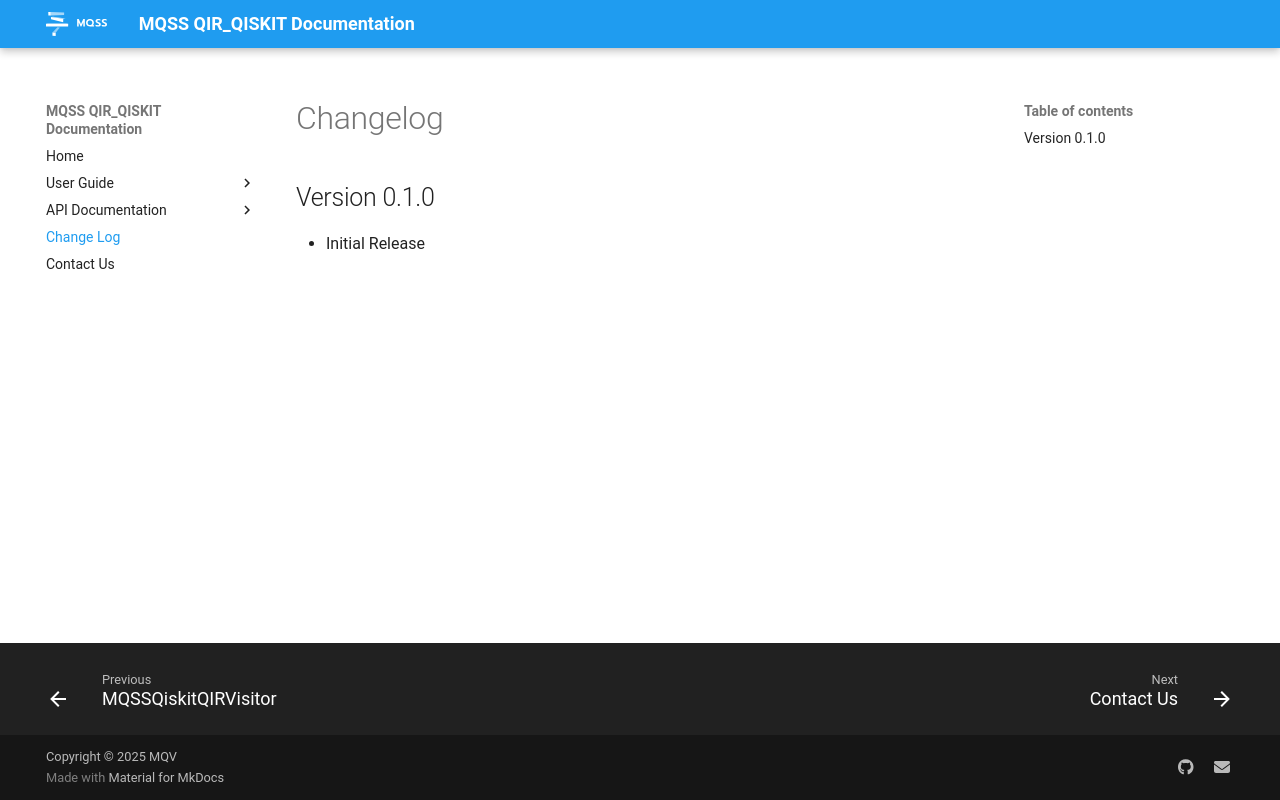

repository: Munich-Quantum-Software-Stack/QIR-to-Qiskit-Translator · page: changelog/index.html · generator: mkdocs

# Changelog

## Version 0.1.0

- Initial Release
